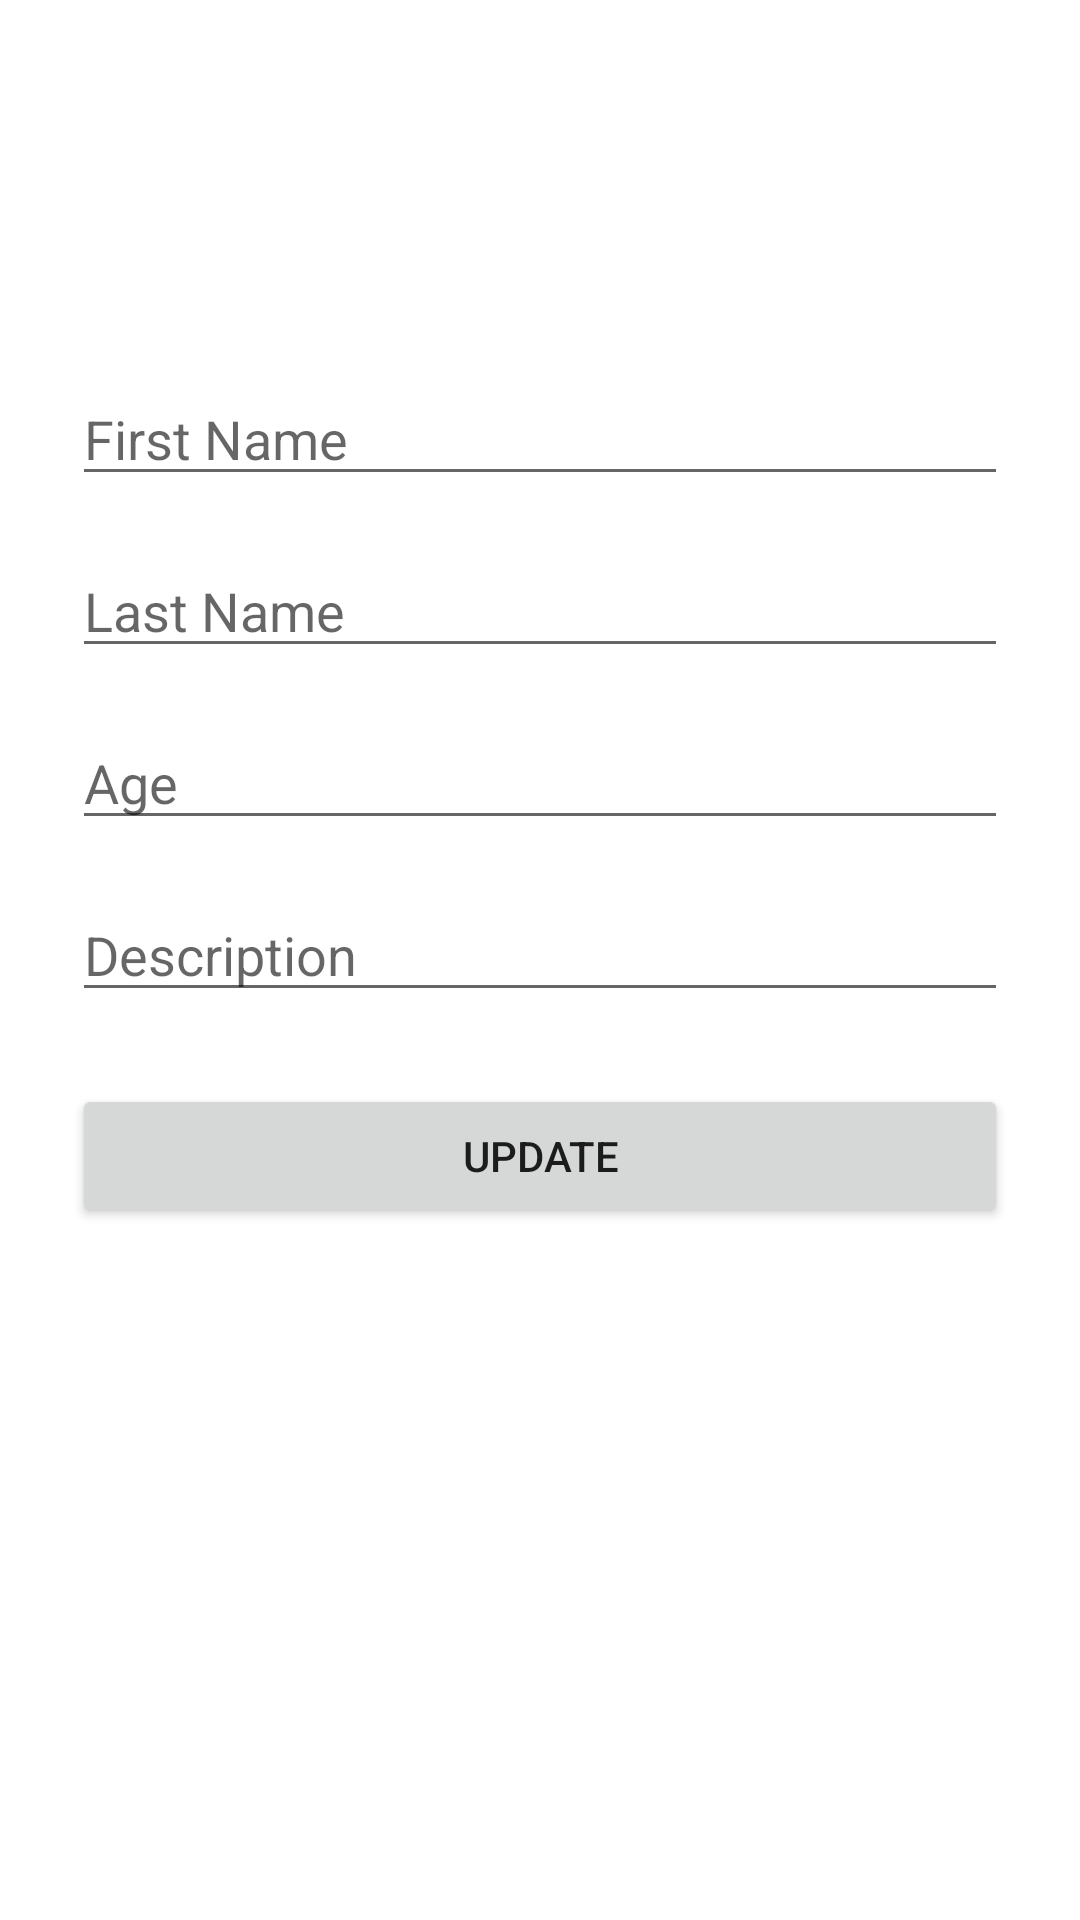

Produce the Android XML layout that renders to this screen, including the resource entries it uses.
<!-- AndroidManifest.xml: application theme Theme.CompanyTestingPurpose -->
<!-- res/layout/fragment_update.xml -->
<?xml version="1.0" encoding="utf-8"?>
<androidx.constraintlayout.widget.ConstraintLayout xmlns:android="http://schemas.android.com/apk/res/android"
    xmlns:tools="http://schemas.android.com/tools"
    android:layout_width="match_parent"
    android:layout_height="match_parent"
    xmlns:app="http://schemas.android.com/apk/res-auto"
    tools:context=".fragments.update.UpdateFragment"
    android:padding="24dp">

    <EditText
        android:id="@+id/updateFirstName_et"
        android:layout_width="match_parent"
        android:layout_height="wrap_content"
        android:layout_marginTop="100dp"
        android:ems="10"
        android:hint="First Name"
        android:inputType="textPersonName"
        app:layout_constraintEnd_toEndOf="parent"
        app:layout_constraintHorizontal_bias="0.5"
        app:layout_constraintStart_toStartOf="parent"
        app:layout_constraintTop_toTopOf="parent" />

    <EditText
        android:id="@+id/updateLastName_et"
        android:layout_width="match_parent"
        android:layout_height="wrap_content"
        android:layout_marginTop="16dp"
        android:ems="10"
        android:hint="Last Name"
        android:inputType="textPersonName"
        app:layout_constraintEnd_toEndOf="parent"
        app:layout_constraintHorizontal_bias="0.5"
        app:layout_constraintStart_toStartOf="parent"
        app:layout_constraintTop_toBottomOf="@+id/updateFirstName_et" />

    <EditText
        android:id="@+id/updateAge_et"
        android:layout_width="match_parent"
        android:layout_height="wrap_content"
        android:layout_marginTop="16dp"
        android:ems="10"
        android:hint="Age"
        android:inputType="number"
        app:layout_constraintEnd_toEndOf="parent"
        app:layout_constraintHorizontal_bias="0.5"
        app:layout_constraintStart_toStartOf="parent"
        app:layout_constraintTop_toBottomOf="@+id/updateLastName_et" />

    <EditText
        android:id="@+id/updateDescription_et"
        android:layout_width="match_parent"
        android:layout_height="wrap_content"
        android:layout_marginTop="16dp"
        android:ems="10"
        android:hint="Description"
        app:layout_constraintEnd_toEndOf="parent"
        app:layout_constraintHorizontal_bias="0.5"
        app:layout_constraintStart_toStartOf="parent"
        app:layout_constraintTop_toBottomOf="@+id/updateAge_et" />
    <Button
        android:id="@+id/update_btn"
        android:layout_width="match_parent"
        android:layout_height="wrap_content"
        android:layout_marginTop="24dp"
        android:text="Update"
        app:layout_constraintEnd_toEndOf="parent"
        app:layout_constraintHorizontal_bias="0.5"
        app:layout_constraintStart_toStartOf="parent"
        app:layout_constraintTop_toBottomOf="@+id/updateDescription_et" />

</androidx.constraintlayout.widget.ConstraintLayout>
<!-- resources referenced by this layout -->
<resources>
  <style name="Theme.CompanyTestingPurpose" parent="Theme.MaterialComponents.DayNight.DarkActionBar">
          
          <item name="colorPrimary">@color/purple_500</item>
          <item name="colorPrimaryVariant">@color/purple_700</item>
          <item name="colorOnPrimary">@color/white</item>
          
          <item name="colorSecondary">@color/teal_200</item>
          <item name="colorSecondaryVariant">@color/teal_700</item>
          <item name="colorOnSecondary">@color/black</item>
          
          <item name="android:statusBarColor" tools:targetApi="l">?attr/colorPrimaryVariant</item>
          
      </style>
  <!-- not gathered from this repository: default colours our renderer supplied (Android Studio template values) -->
  <color name="purple_500">#FF6200EE</color>
  <color name="purple_700">#FF3700B3</color>
  <color name="teal_200">#FF03DAC5</color>
  <color name="teal_700">#FF018786</color>
  <color name="black">#FF000000</color>
  <color name="white">#FFFFFFFF</color>
</resources>
